Dataset: gantt_chart_images (GitHub, mslovett21/gantt_charts_final). Classes: CPU, HDD, loss, normal.

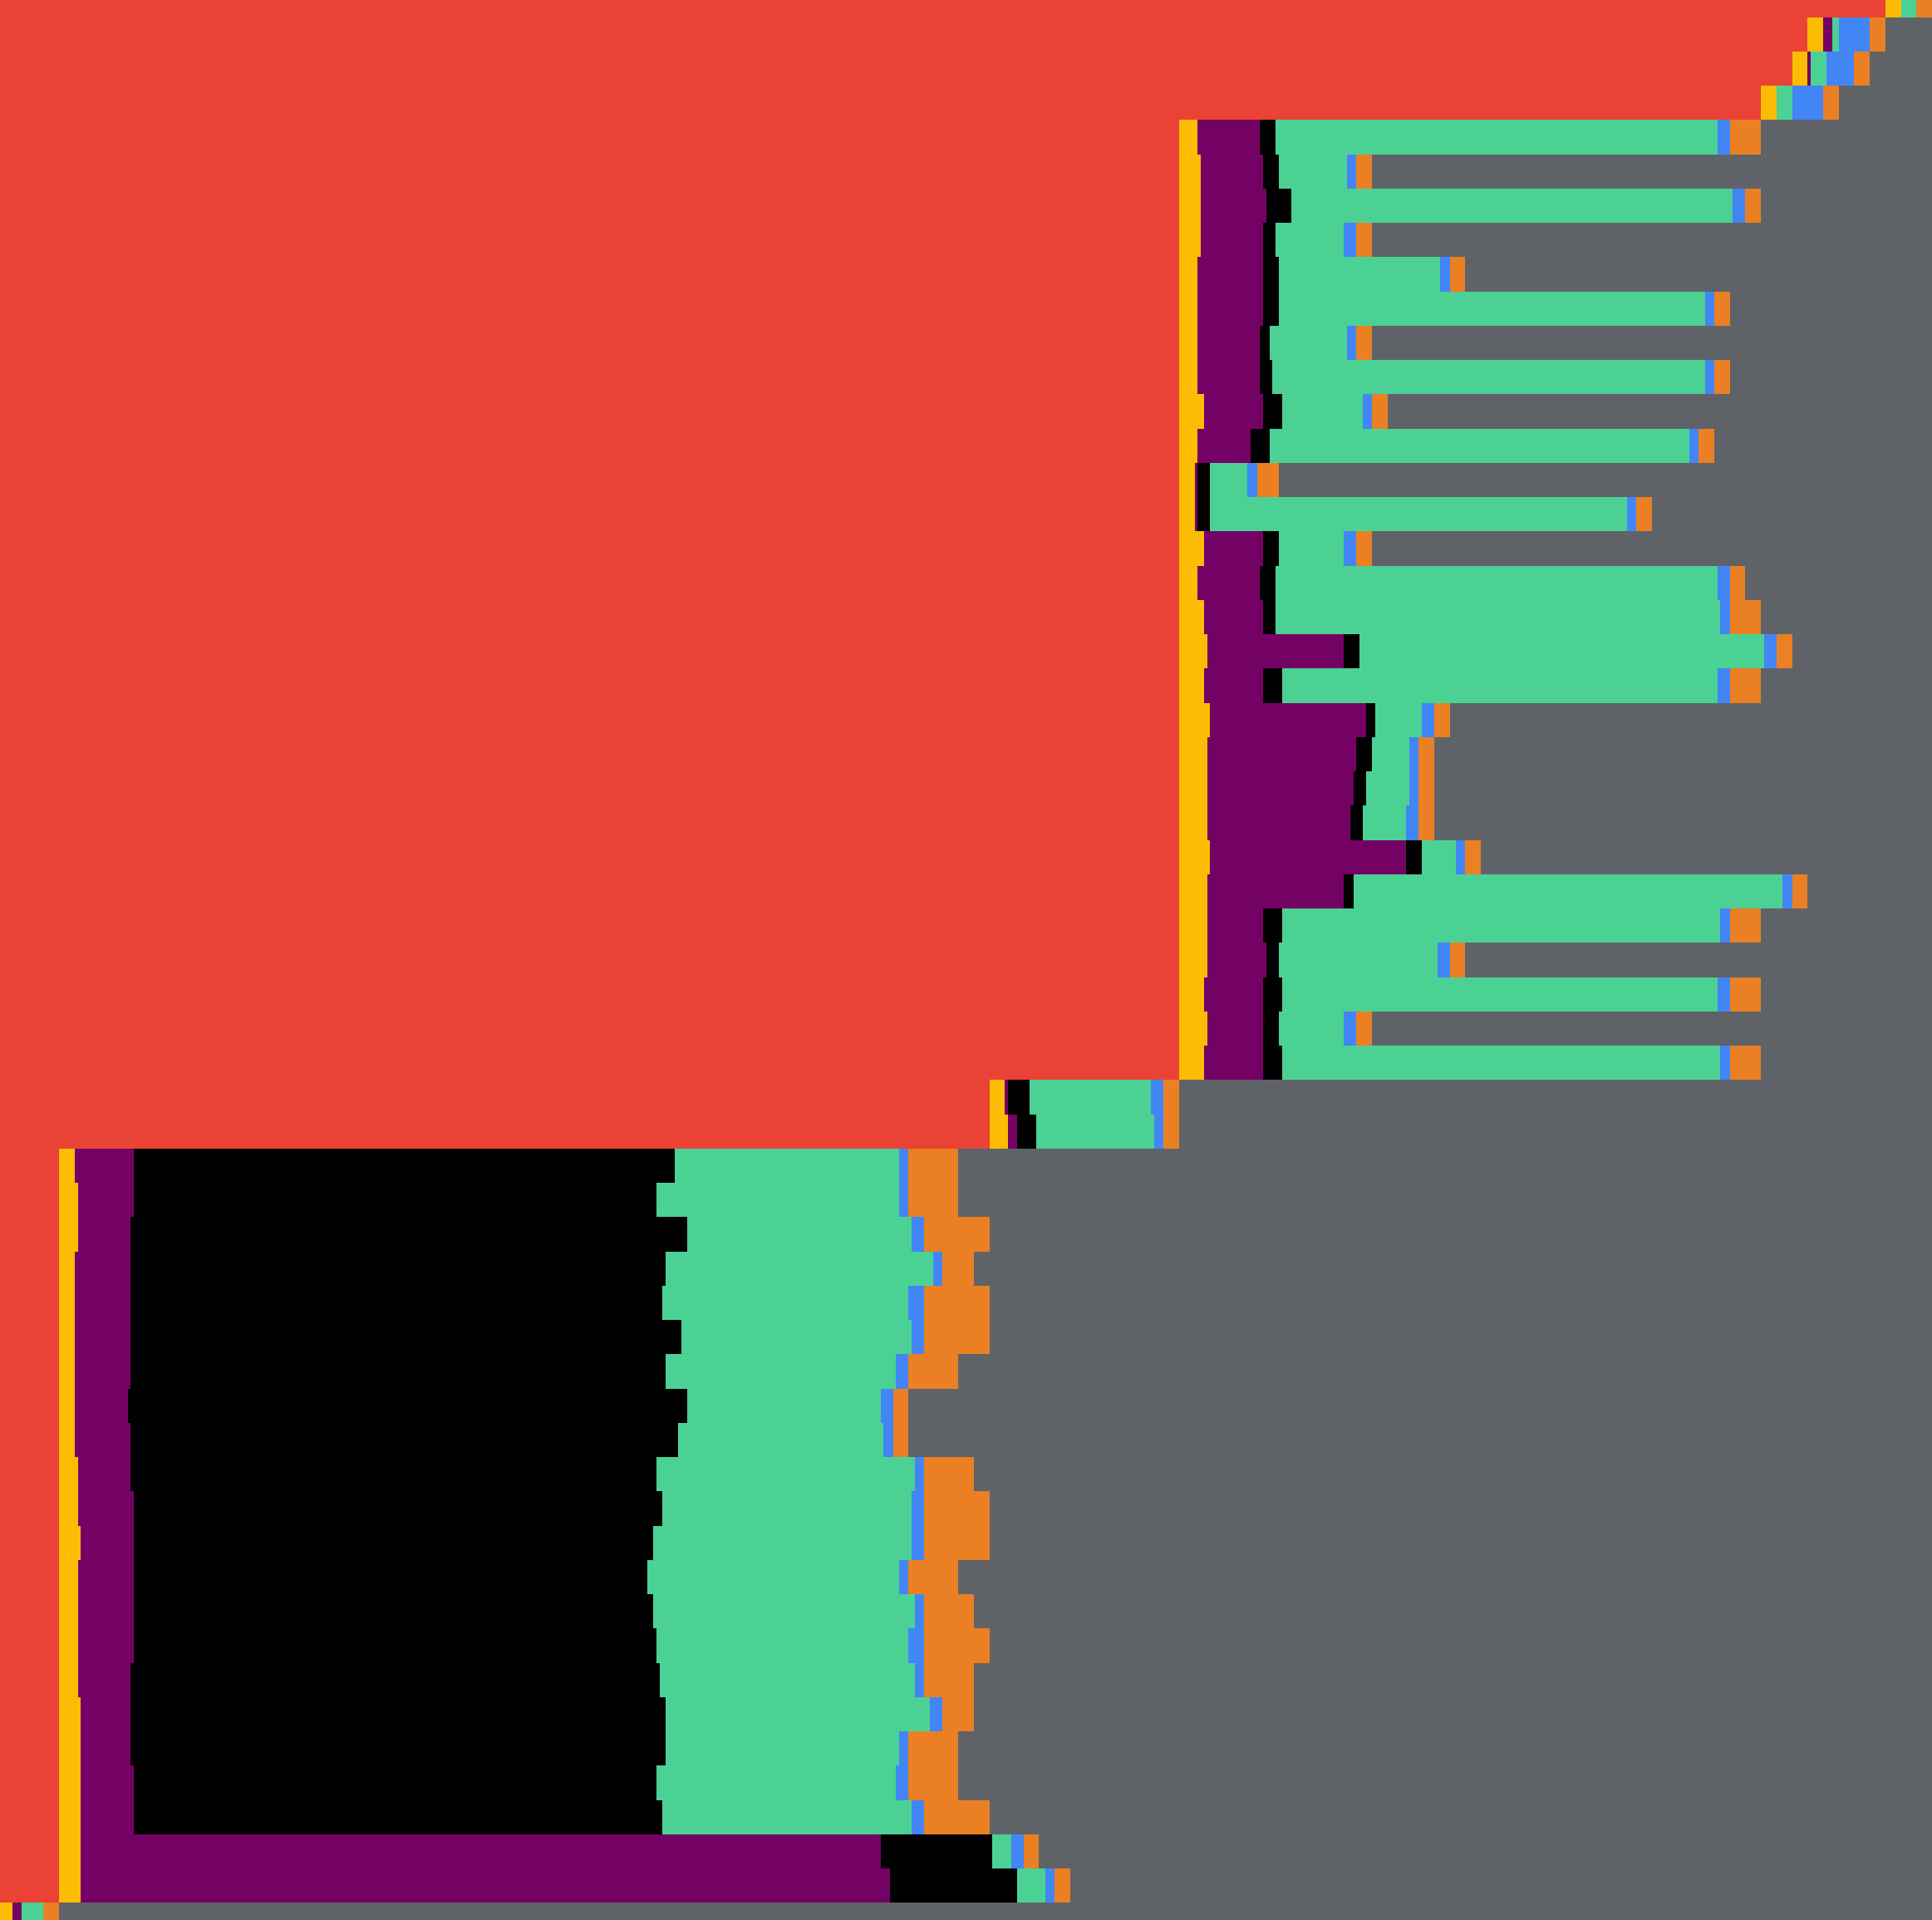
Label: loss

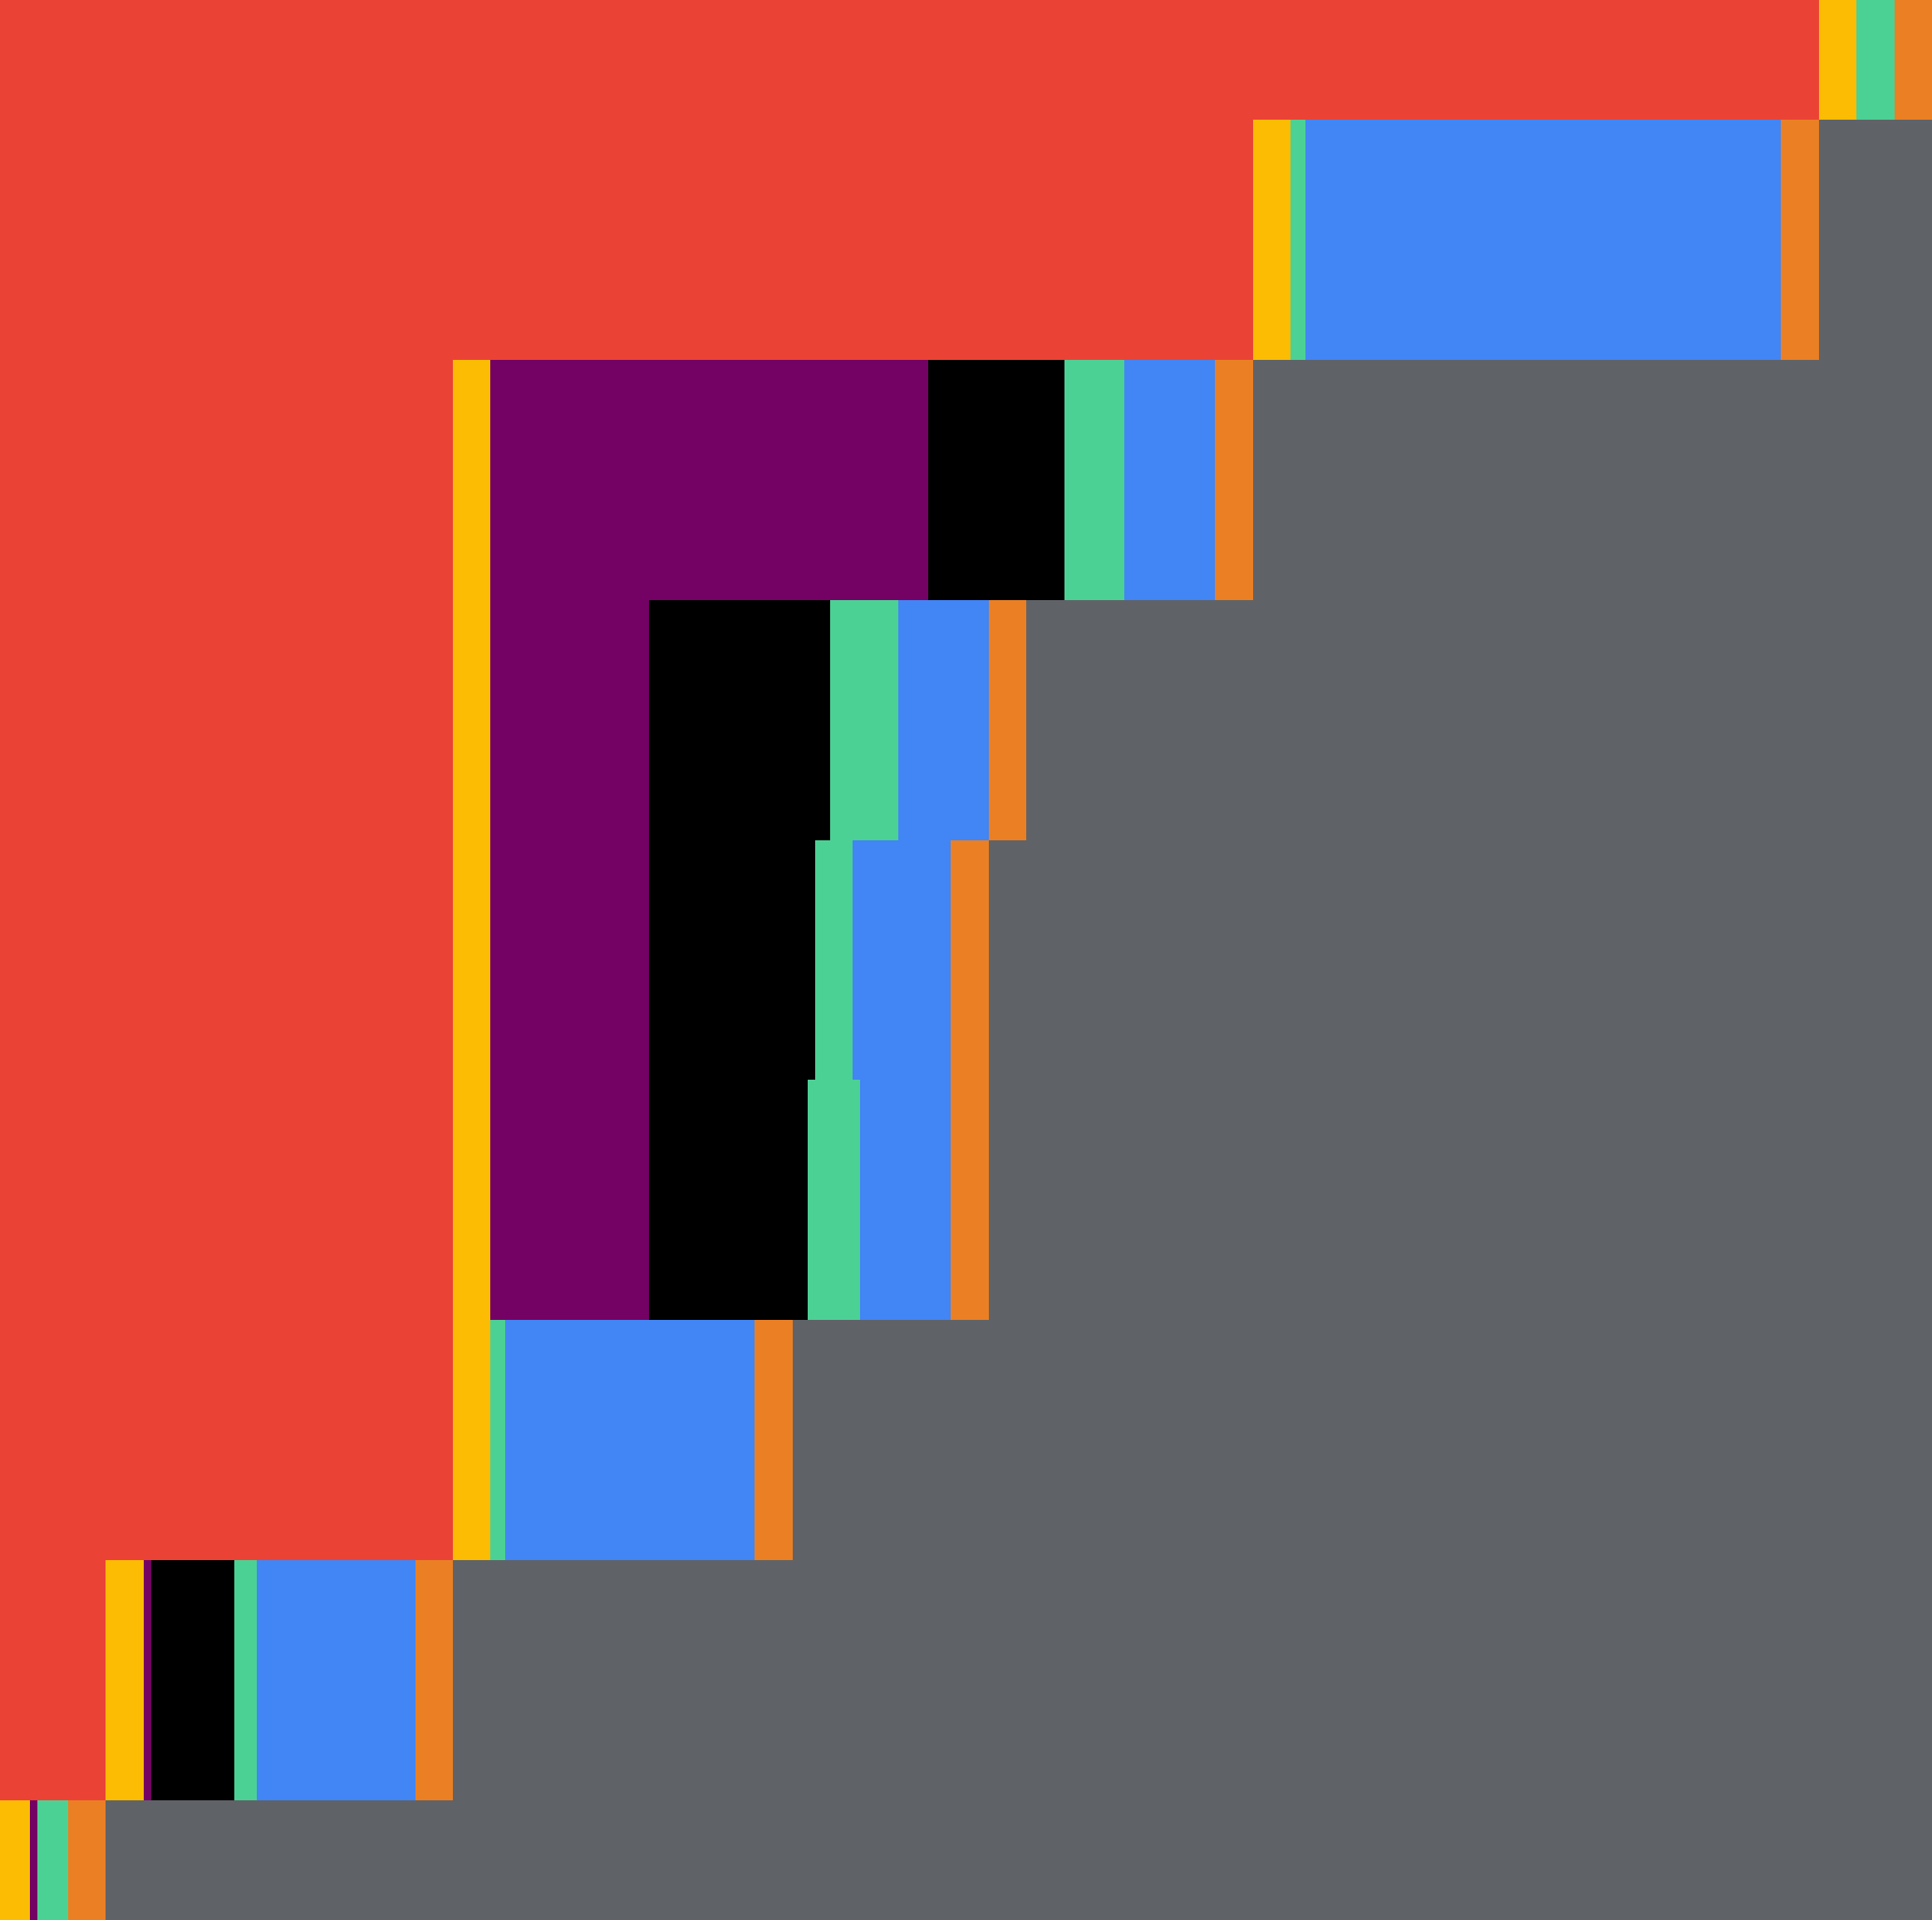
Label: HDD

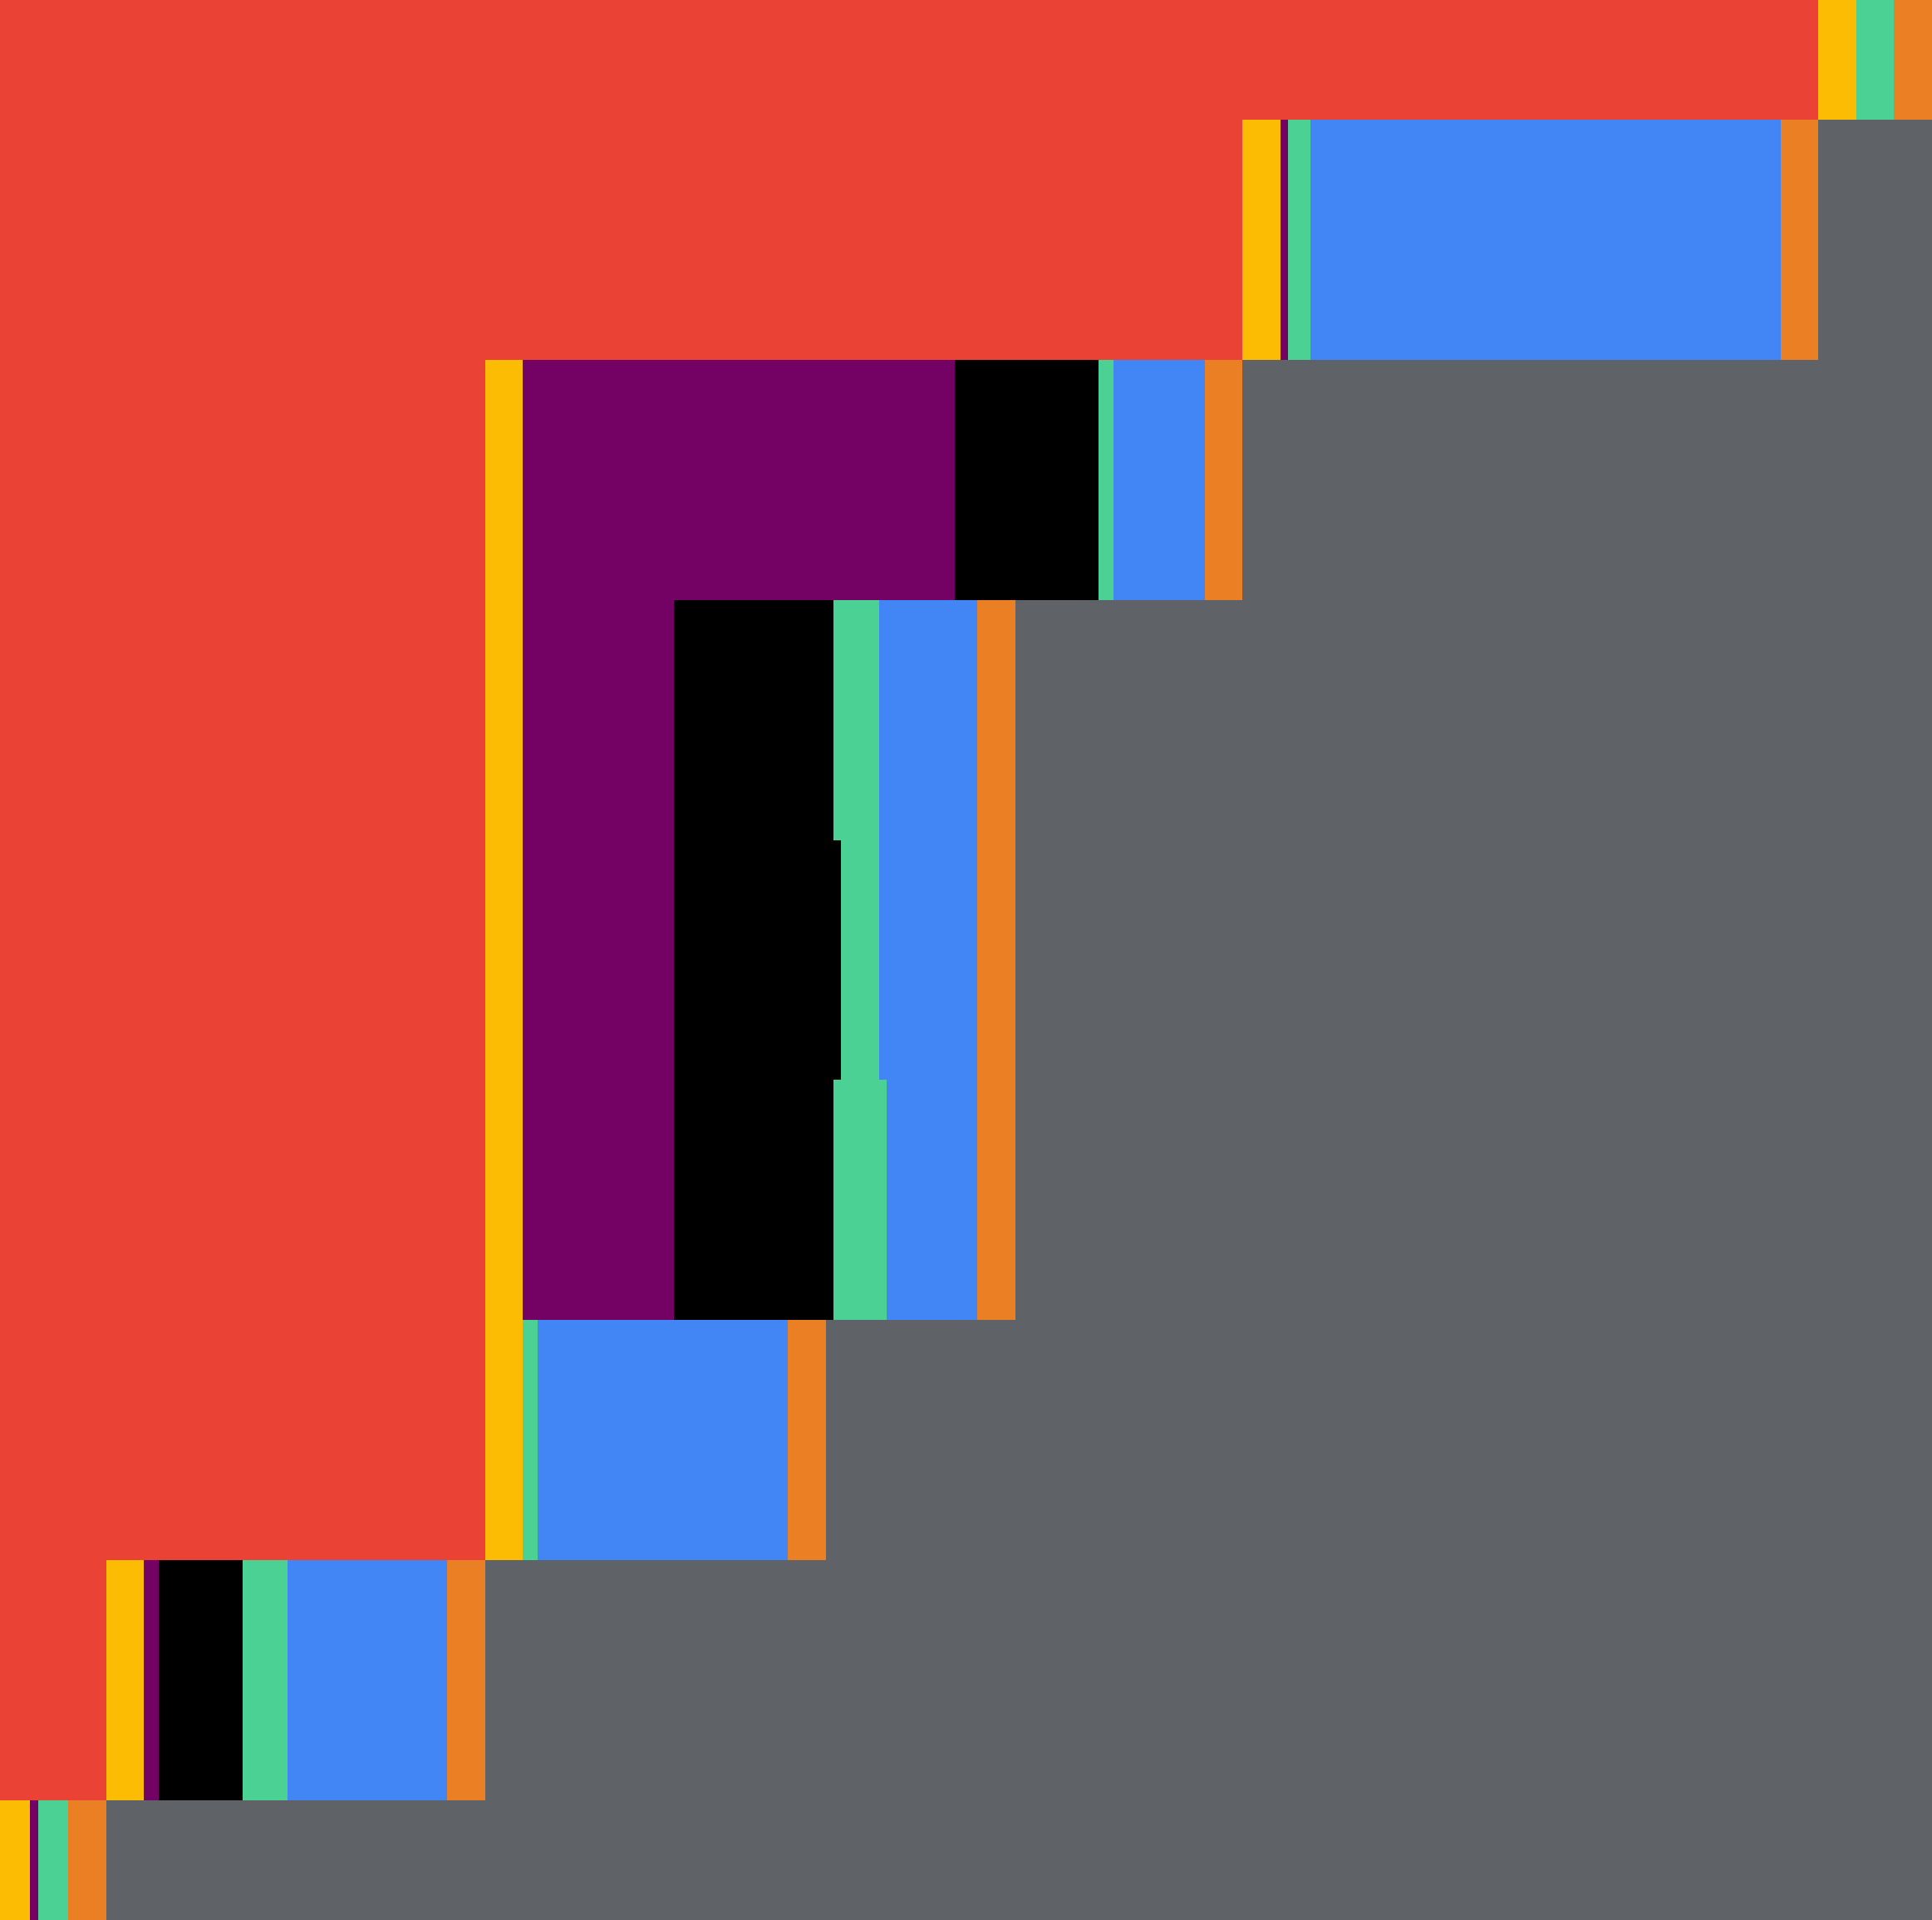
Label: normal

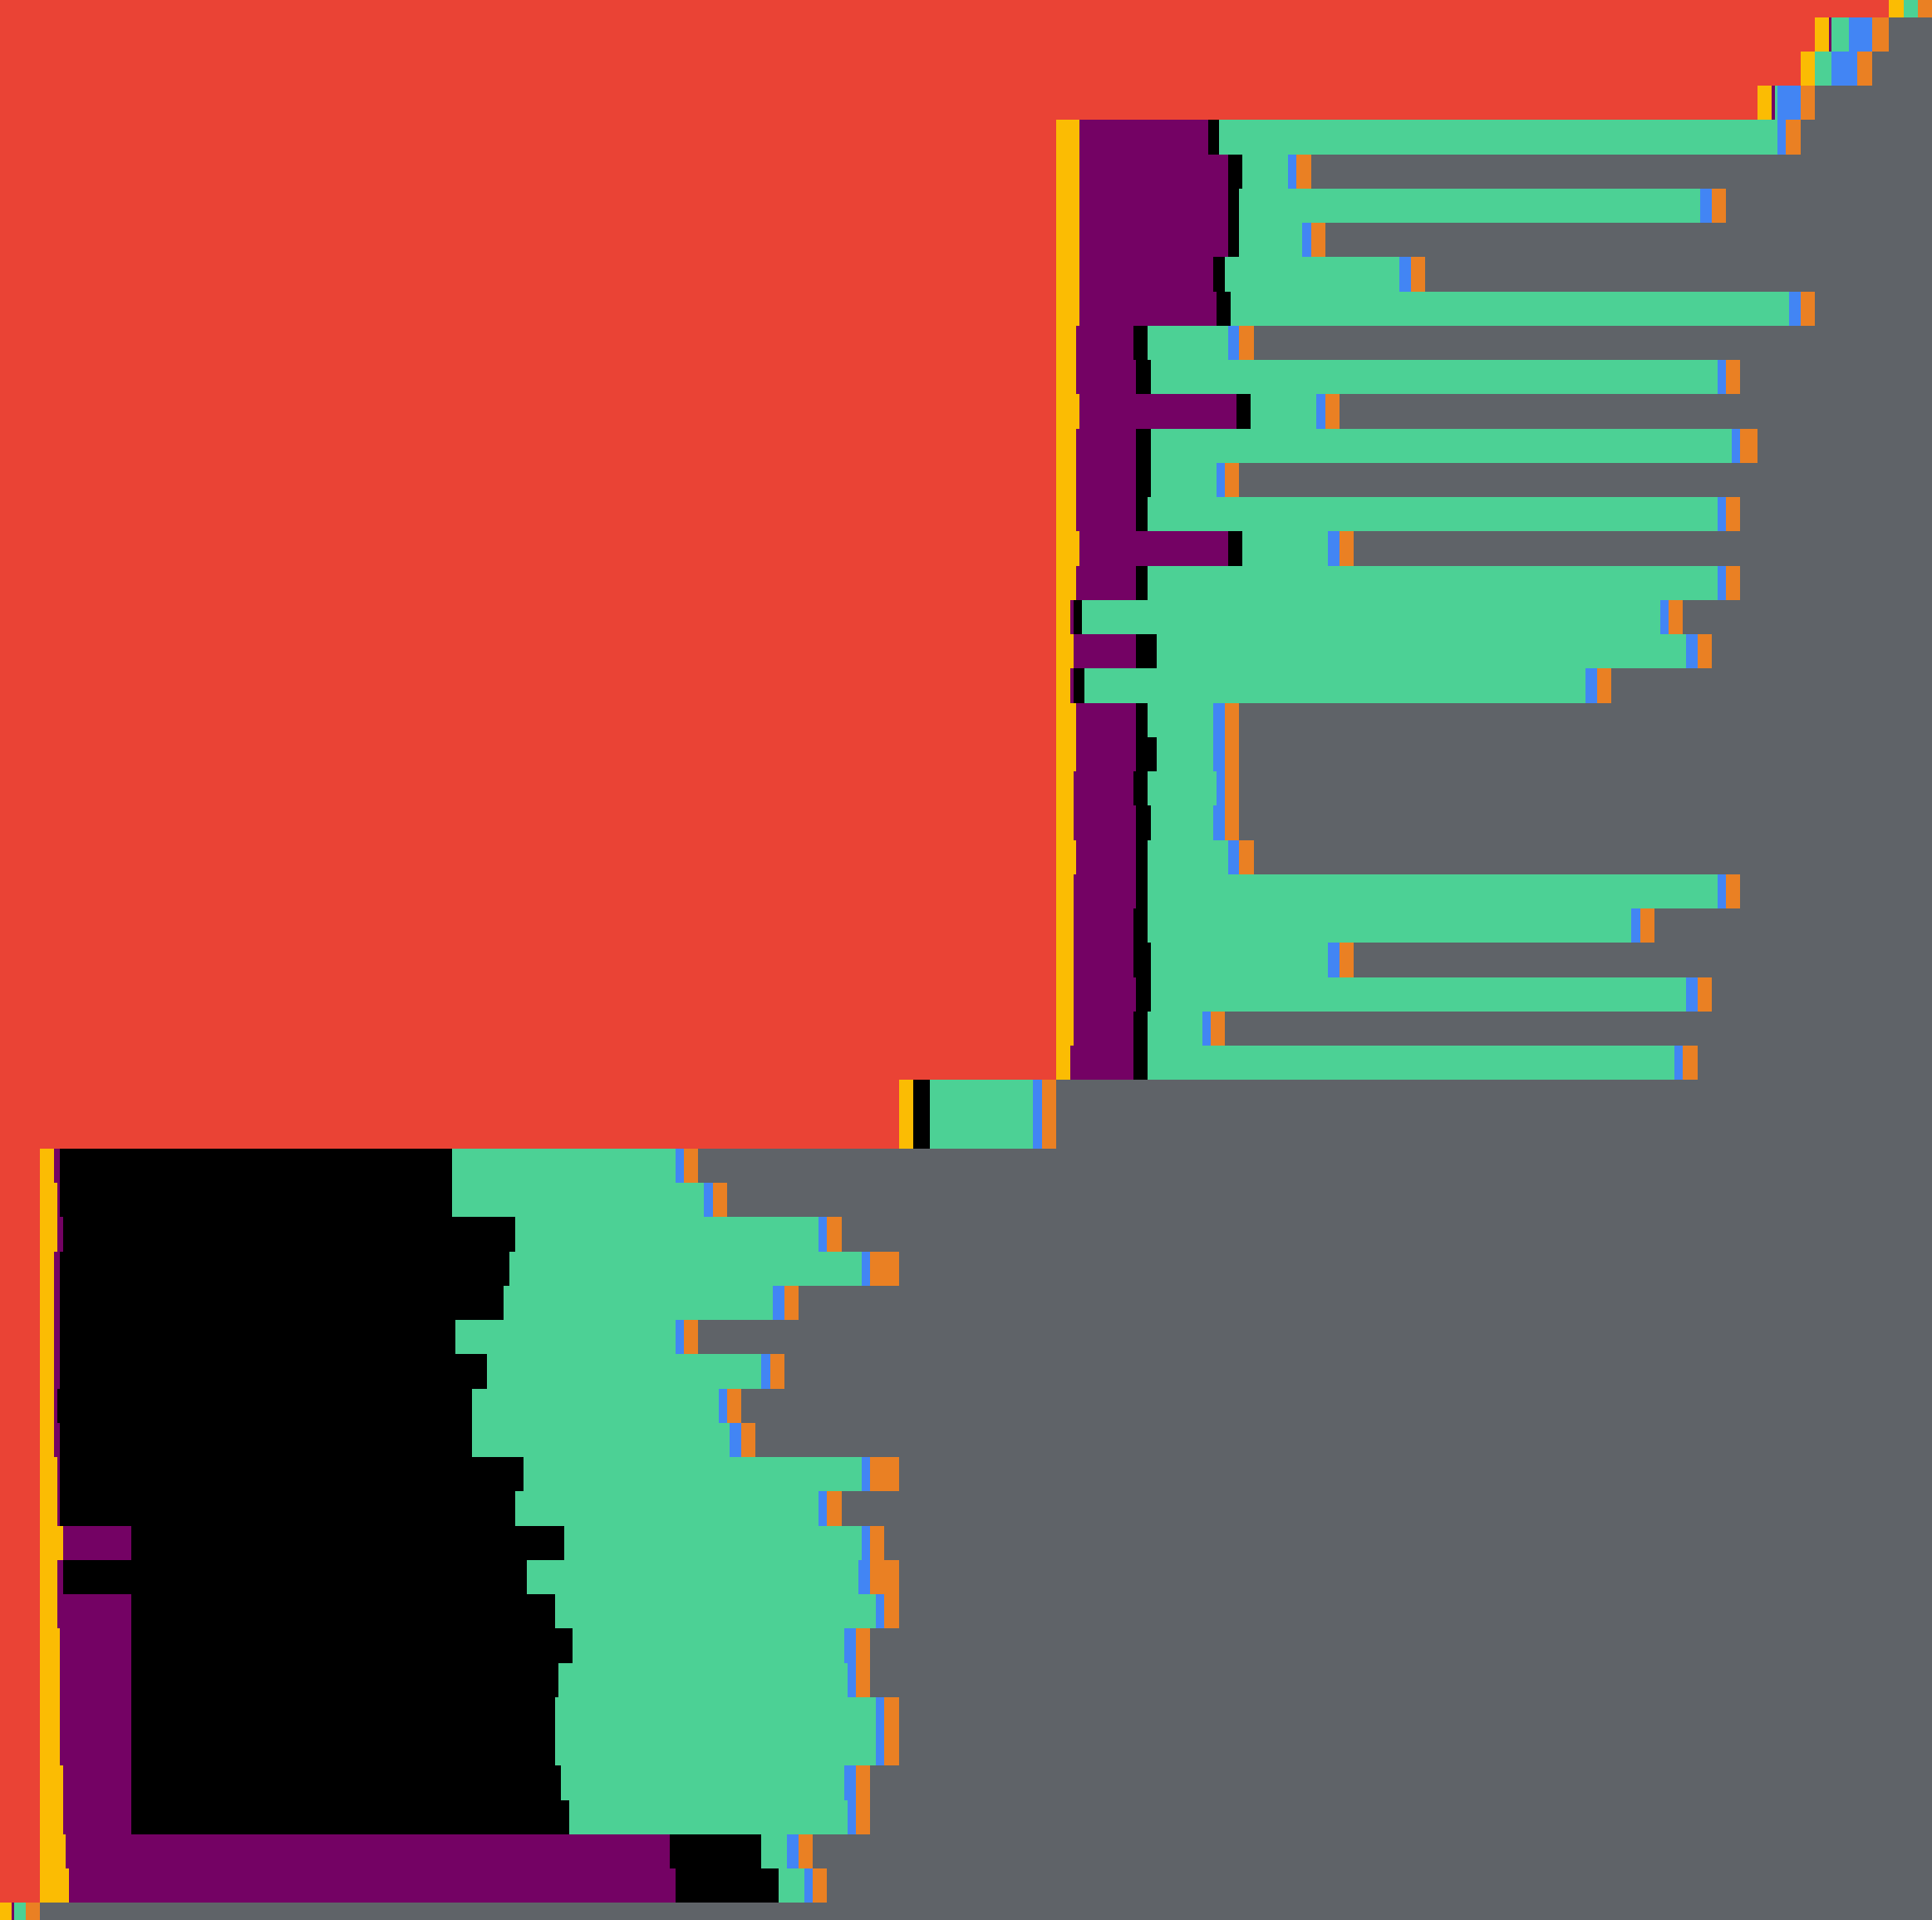
Label: CPU

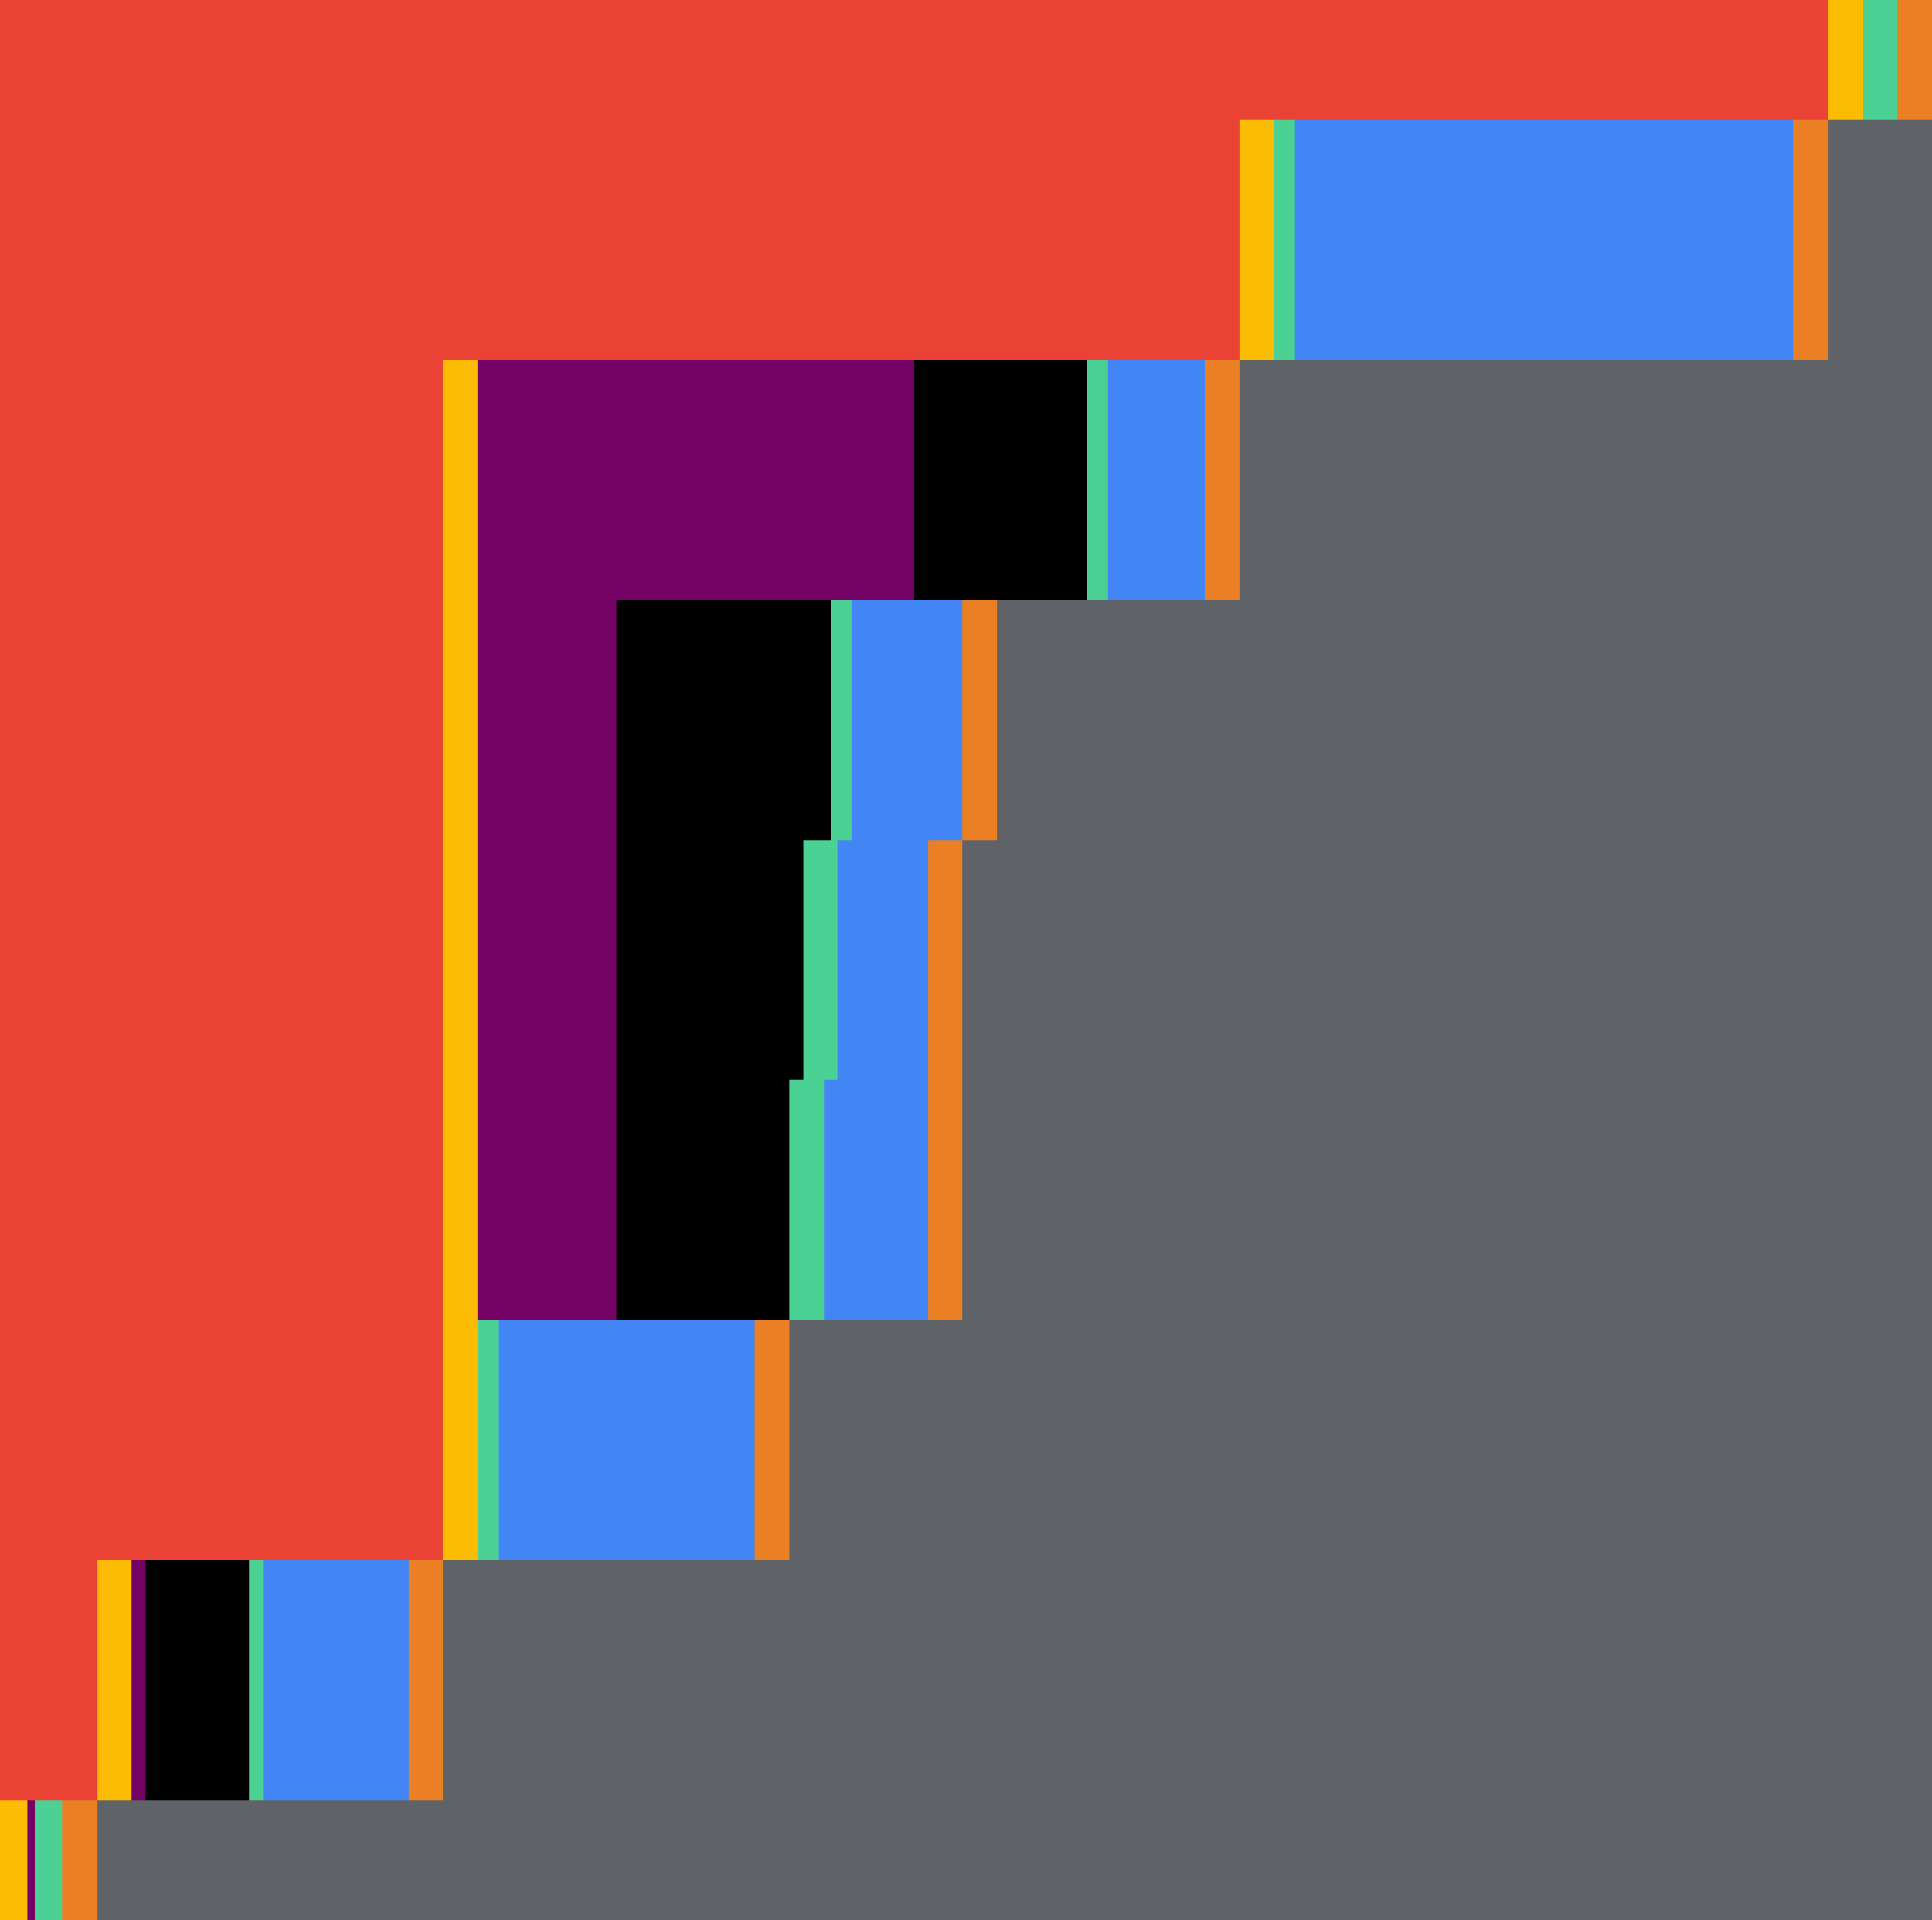
Label: loss

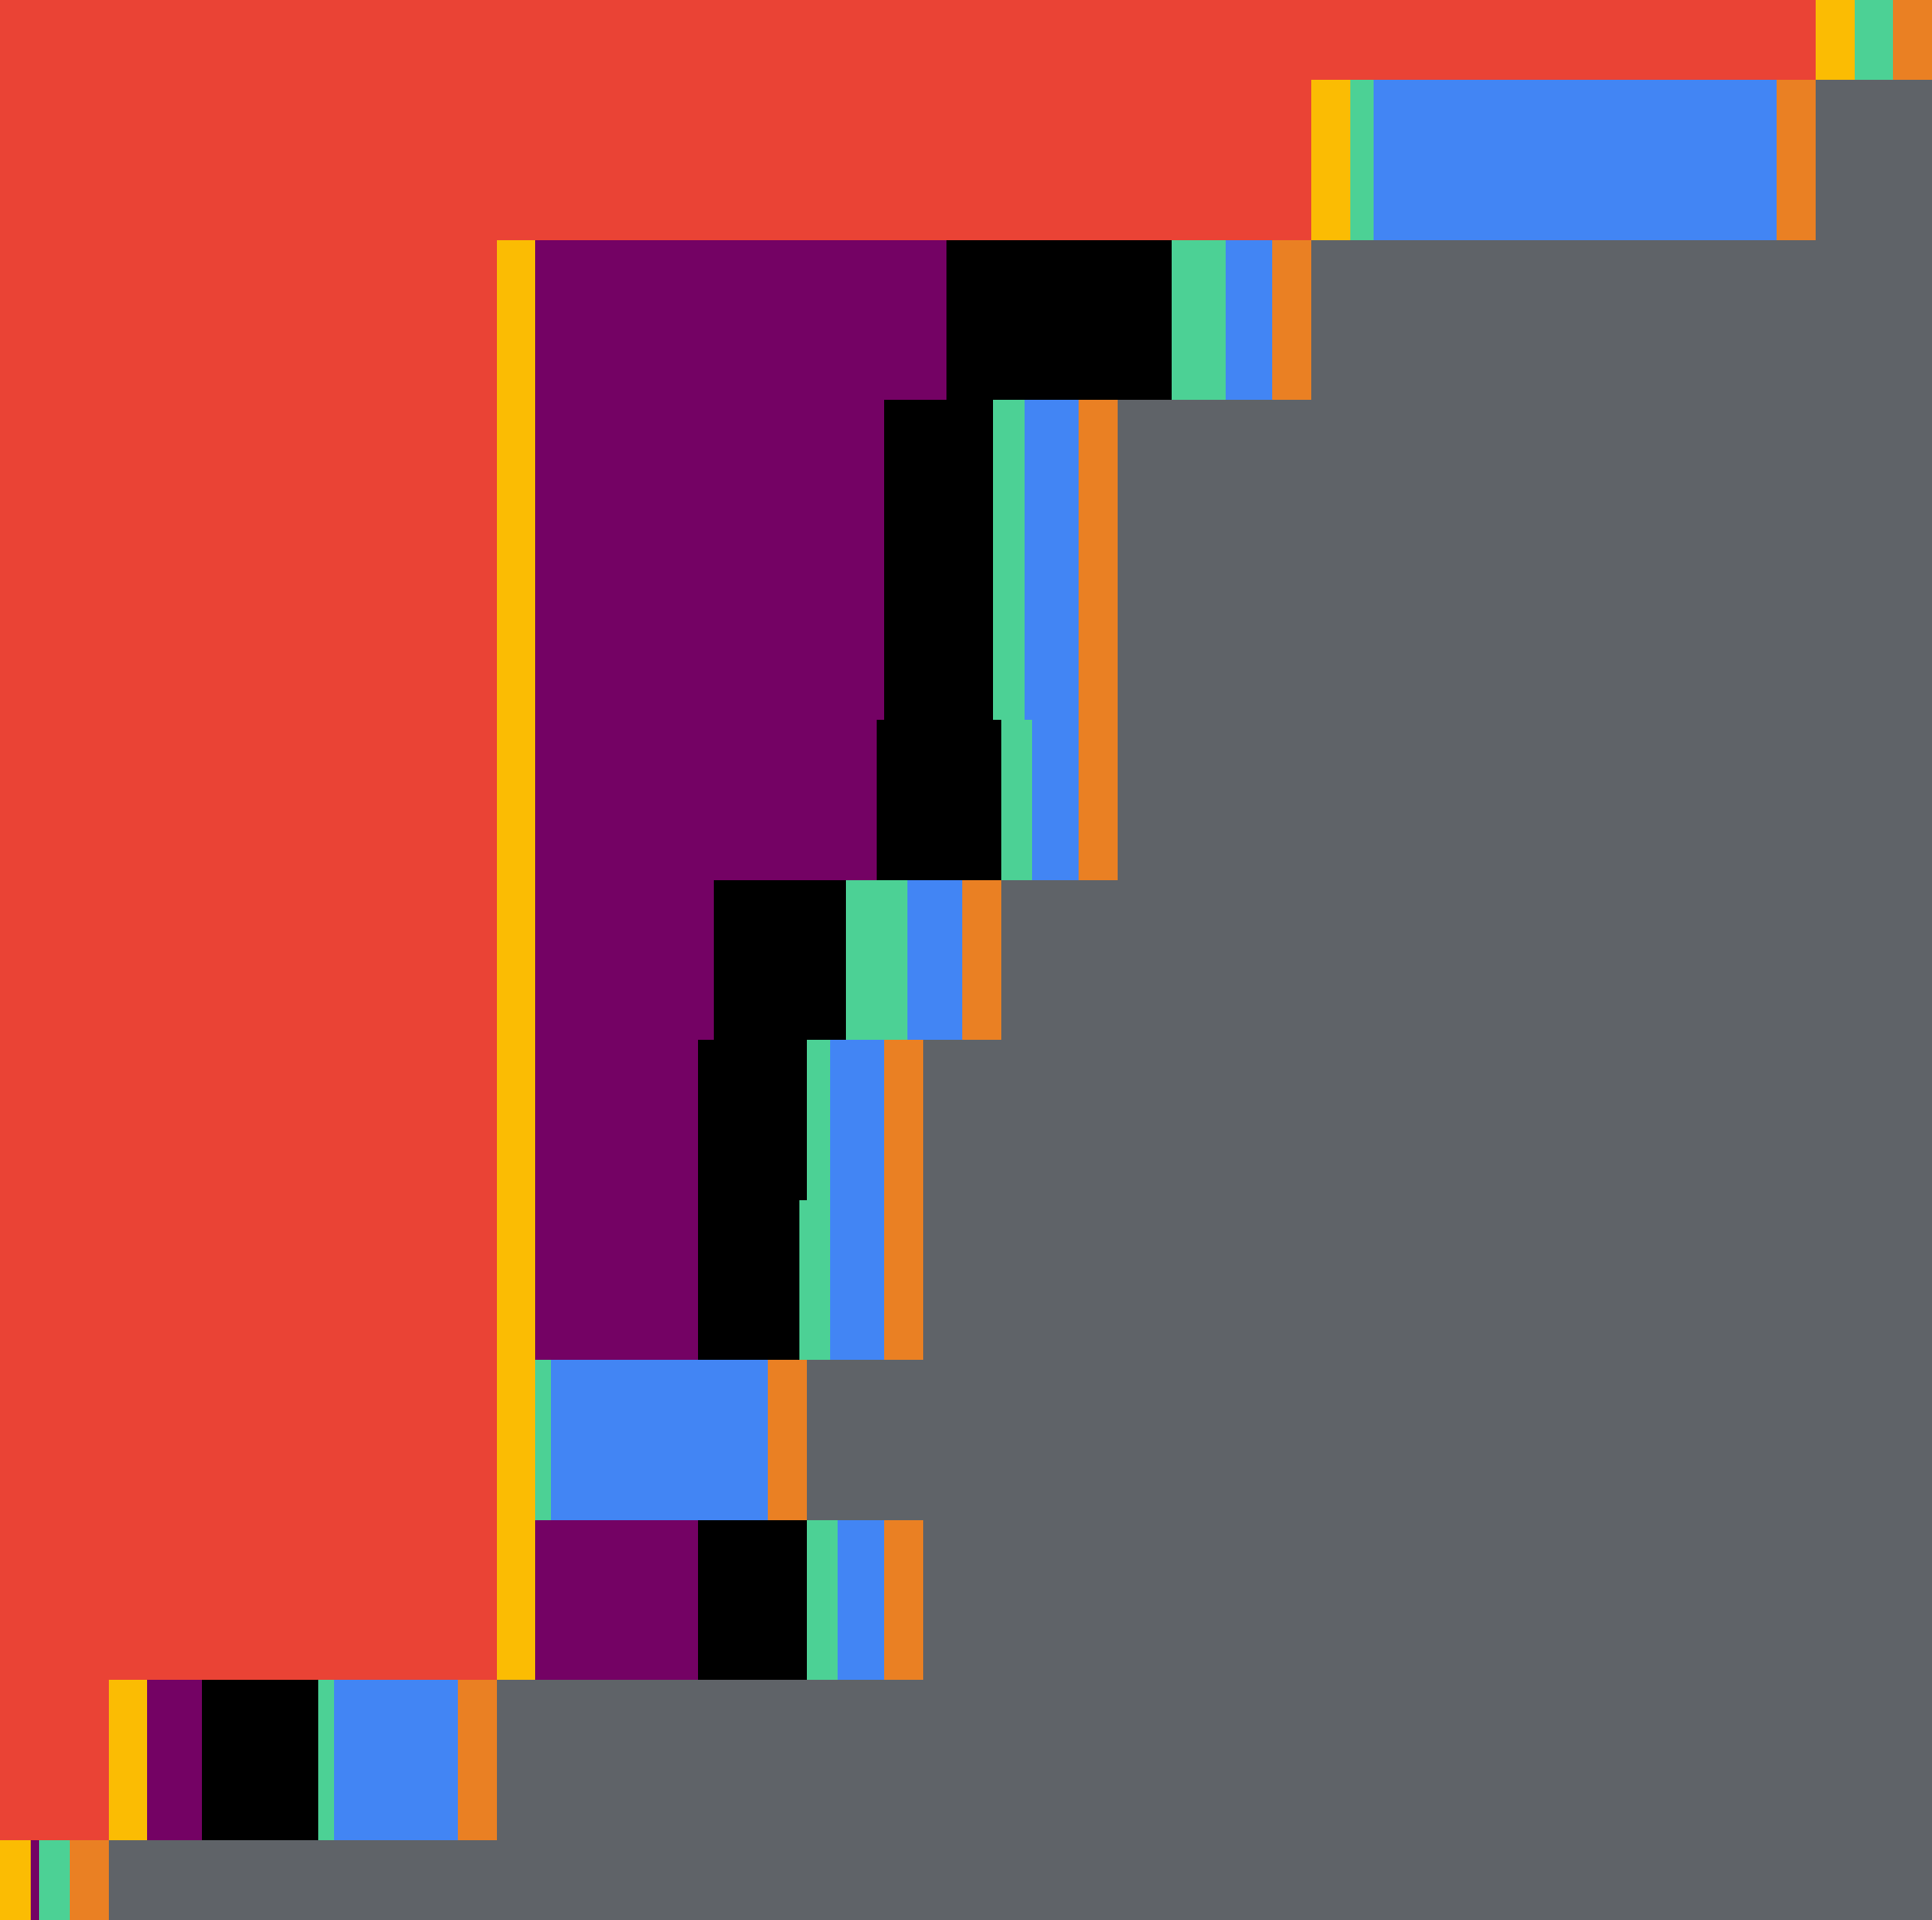
Label: HDD
